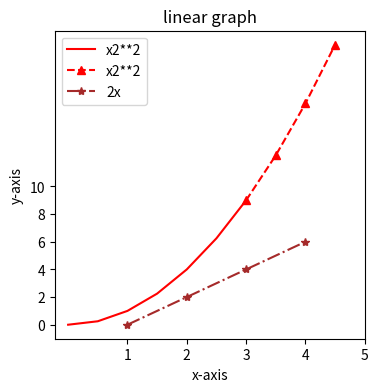

Source code (Python):

import matplotlib.pyplot as plt
import numpy as np
import pandas as pd
x=[1,2,3,4]#stating the x axis value as an array
y=[0,2,4,6]# stating the y axis values as an array
x2=np.arange(0,5,0.5)#making an array of avlues ranging from 0 to five with a class difference of 0.5
print(x2)#printing the arrray
plt.figure(figsize=(4,4),dpi=300)

plt.plot(x2[:7],x2[:7]**2,'r',label='x2**2')#plot function showing the attrbutes of the line graph
#:7tellss the compiler to print values ranging between 0 and seven 
#'r' assigns a red color to the line drawn 
#label show what will be displayed on top of the graph
plt.plot(x2[6:],x2[6:]**2,'r^--',label='x2**2')#
plt.plot(x,y ,'b^-.',label='2x',color='brown',marker='*')
#inputing a scale to a graph
plt.xticks([1,2,3,4,5])
#shows the key to be used for the x axis
plt.yticks([0,2,4,6,8,10])
#axes=plt.subplots(nrows=4,ncols=1)

#shos the key to be used for the y axis 
#to lable the axis
plt.xlabel('x-axis')
plt.ylabel('y-axis')
plt.title('linear graph')
plt.legend()


#to visualize the graph
plt.show()